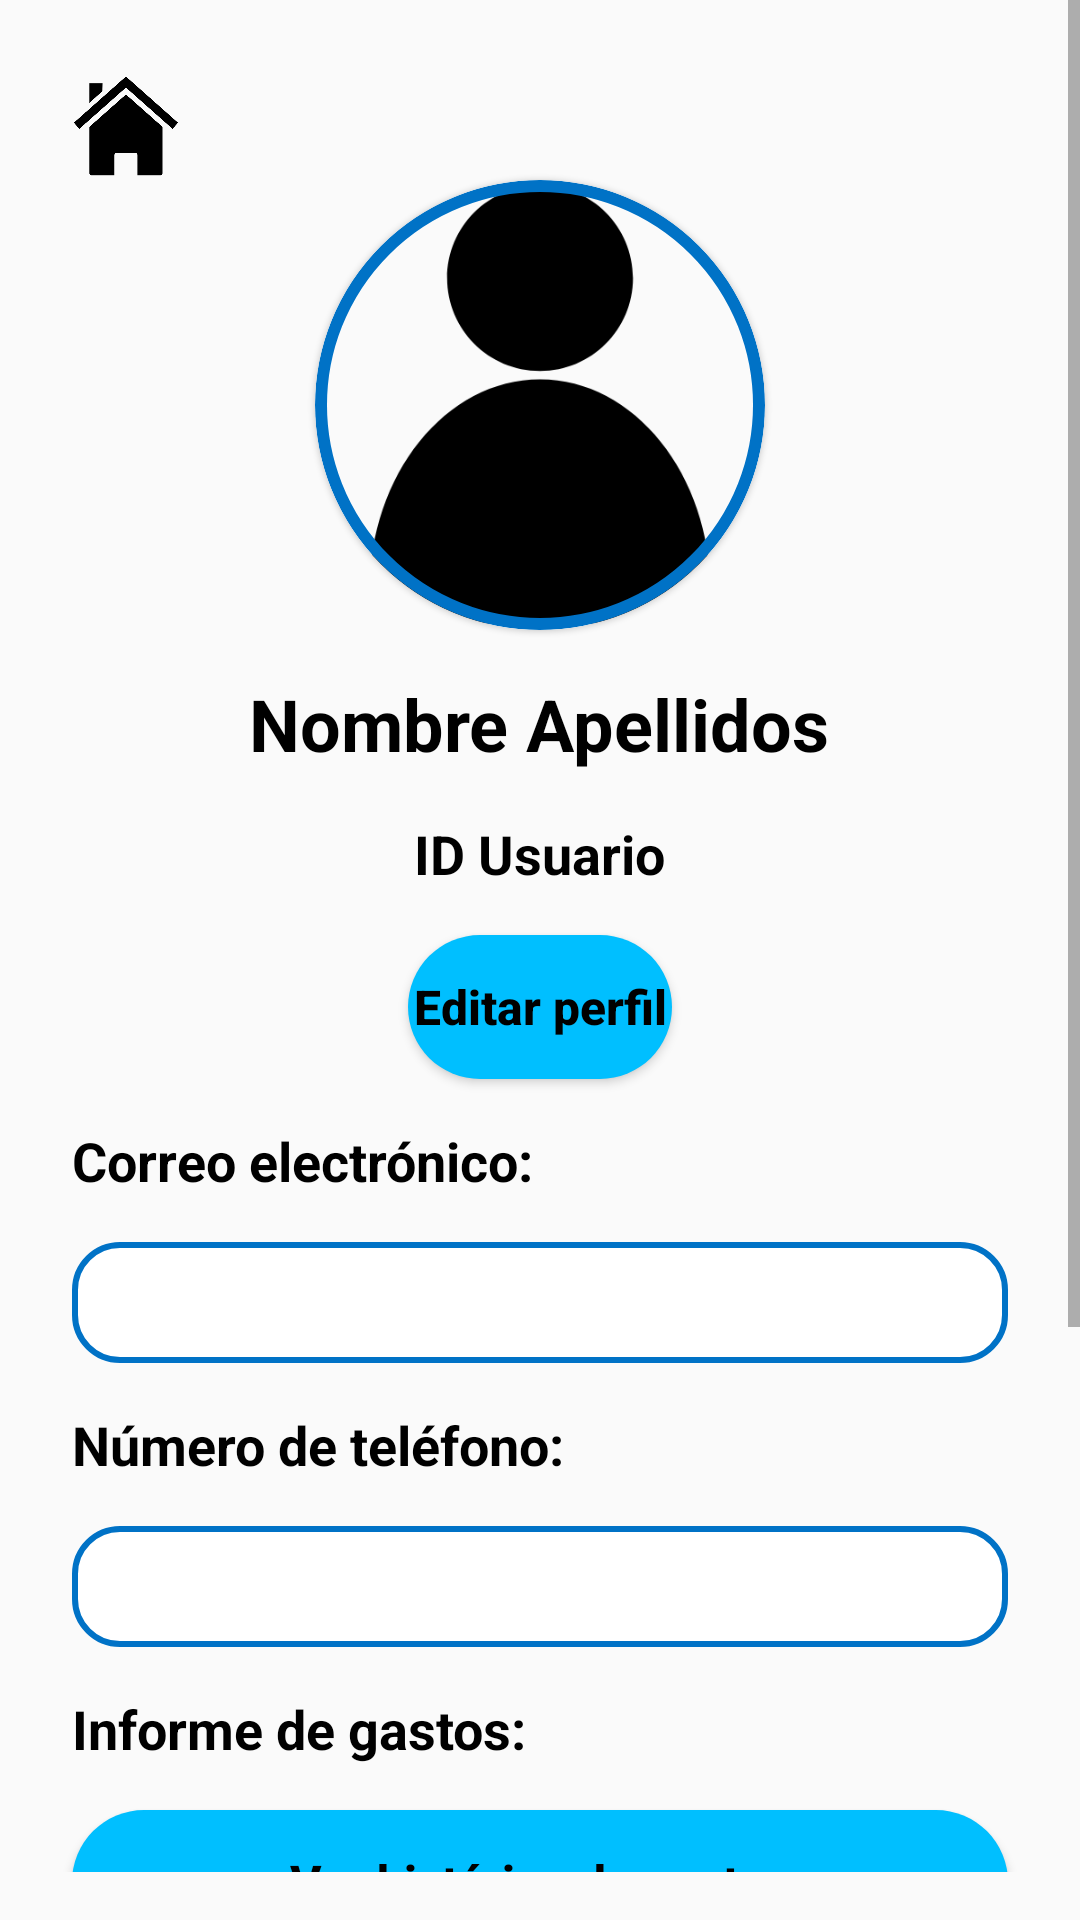

This screen was rendered from an Android layout file. Write that file and the resources it references.
<!-- AndroidManifest.xml: application theme Theme.MoneySplitter -->
<!-- res/layout/activity_profile.xml -->
<?xml version="1.0" encoding="utf-8"?>
<LinearLayout xmlns:android="http://schemas.android.com/apk/res/android"
    xmlns:app="http://schemas.android.com/apk/res-auto"
    xmlns:tools="http://schemas.android.com/tools"
    android:id="@+id/ActivityProfile"
    android:layout_width="match_parent"
    android:layout_height="match_parent"
    android:layout_weight="3"
    android:background="#FAFAFA"
    android:orientation="vertical"
    tools:context=".view.ProfileActivity"
    tools:ignore="ExtraText">

    <ScrollView
        android:layout_width="match_parent"
        android:layout_height="match_parent"
        android:layout_marginBottom="16dp"
        app:layout_constraintBottom_toBottomOf="parent">
        <LinearLayout
            android:layout_width="match_parent"
            android:layout_height="match_parent"
            android:orientation="vertical">
            <ImageButton
                android:id="@+id/imageButtonHome"
                android:layout_width="36dp"
                android:layout_height="36dp"
                android:layout_marginStart="24dp"
                android:layout_marginTop="24dp"
                android:background="@drawable/house_logo"
                android:scaleType="fitCenter" />

            <com.google.android.material.card.MaterialCardView
                android:layout_width="wrap_content"
                android:layout_height="wrap_content"
                android:layout_gravity="center"
                app:cardBackgroundColor="#FAFAFA"
                app:cardCornerRadius="100dp"
                app:cardPreventCornerOverlap="true"
                app:strokeColor="@color/dark_blue"
                app:strokeWidth="4dp">


                <ImageView
                    android:id="@+id/imageView"
                    android:layout_width="150dp"
                    android:layout_height="150dp"
                    android:scaleType="centerCrop"
                    app:srcCompat="@drawable/profile_logo" />
            </com.google.android.material.card.MaterialCardView>

            <TextView
                android:id="@+id/nomText"
                android:layout_width="wrap_content"
                android:layout_height="wrap_content"
                android:layout_gravity="center"
                android:layout_marginStart="10dp"
                android:layout_marginTop="15dp"
                android:layout_marginEnd="10dp"
                android:fontFamily="sans-serif"
                android:text="@string/nomApellidosTxt"
                android:textAlignment="center"
                android:textColor="#000000"
                android:textSize="24dp"
                android:textStyle="bold" />

            <TextView
                android:id="@+id/idText"
                android:layout_width="wrap_content"
                android:layout_height="wrap_content"
                android:layout_gravity="center"
                android:layout_marginStart="10dp"
                android:layout_marginTop="15dp"
                android:layout_marginEnd="10dp"
                android:fontFamily="sans-serif"
                android:text="@string/idText"
                android:textAlignment="center"
                android:textColor="#000000"
                android:textSize="18dp"
                android:textStyle="bold"
                />

            <Button
                android:id="@+id/editProfileButton"
                android:layout_width="wrap_content"
                android:layout_height="wrap_content"
                android:layout_gravity="center"
                android:layout_marginStart="10dp"
                android:layout_marginTop="15dp"
                android:layout_marginEnd="10dp"
                android:background="@drawable/rounded_corners_weak"
                app:backgroundTint="@null"
                android:text="@string/editProfileButtonTxt"
                android:textAllCaps="false"
                android:textColor="#000000"
                android:textSize="16sp"
                android:textStyle="bold"/>

            <TextView
                android:id="@+id/textCorreu"
                android:layout_width="match_parent"
                android:layout_height="wrap_content"
                android:layout_marginStart="24dp"
                android:layout_marginTop="15dp"
                android:layout_marginEnd="24dp"
                android:text="@string/textCorreoElectronico"
                android:textColor="#000000"
                android:textSize="18sp"
                android:textStyle="bold"/>

            <TextView
                android:id="@+id/correu"
                android:layout_width="match_parent"
                android:layout_height="wrap_content"
                android:layout_marginStart="24dp"
                android:layout_marginTop="15dp"
                android:layout_marginEnd="24dp"
                android:textColor="#000000"
                android:textSize="18sp"
                android:textStyle="bold"
                android:background="@drawable/rounded_corners_plain_text"
                android:padding="8sp"/>

            <TextView
                android:id="@+id/textTelefon"
                android:layout_width="match_parent"
                android:layout_height="wrap_content"
                android:layout_marginStart="24dp"
                android:layout_marginTop="15dp"
                android:layout_marginEnd="24dp"
                android:text="@string/textTelefono"
                android:textColor="#000000"
                android:textSize="18sp"
                android:textStyle="bold"/>

            <TextView
                android:id="@+id/telefon"
                android:layout_width="match_parent"
                android:layout_height="wrap_content"
                android:layout_marginStart="24dp"
                android:layout_marginTop="15dp"
                android:layout_marginEnd="24dp"
                android:textColor="#000000"
                android:textSize="18sp"
                android:textStyle="bold"
                android:background="@drawable/rounded_corners_plain_text"
                android:padding="8sp"/>


            <TextView
                android:id="@+id/textGastos"
                android:layout_width="match_parent"
                android:layout_height="wrap_content"
                android:text="@string/informe_de_gastos"
                android:layout_marginStart="24dp"
                android:layout_marginTop="15dp"
                android:layout_marginEnd="24dp"
                android:textColor="#000000"
                android:textSize="18sp"
                android:textStyle="bold"/>

            <Button
                android:id="@+id/buttonGastos"
                android:layout_width="match_parent"
                android:layout_height="wrap_content"
                android:text="@string/ver_hist_rico_de_gastos"
                android:layout_marginStart="24dp"
                android:layout_marginTop="15dp"
                android:layout_marginEnd="24dp"
                android:textSize="16sp"
                android:background="@drawable/rounded_corners_weak"
                app:backgroundTint="@null"
                android:textColor="#000000"
                android:textStyle="bold"
                android:textAllCaps="false"/>

            <TextView
                android:id="@+id/textPagos"
                android:layout_width="match_parent"
                android:layout_height="wrap_content"
                android:text="@string/informe_de_pagos"
                android:layout_marginStart="24dp"
                android:layout_marginTop="15dp"
                android:layout_marginEnd="24dp"
                android:textColor="#000000"
                android:textSize="18sp"
                android:textStyle="bold"/>

            <Button
                android:id="@+id/buttonPagos"
                android:layout_width="match_parent"
                android:layout_height="wrap_content"
                android:text="@string/ver_hist_rico_de_pagos"
                android:layout_marginStart="24dp"
                android:layout_marginTop="15dp"
                android:layout_marginEnd="24dp"
                android:textSize="16sp"
                android:background="@drawable/rounded_corners_weak"
                app:backgroundTint="@null"
                android:textColor="#000000"
                android:textStyle="bold"
                android:textAllCaps="false"/>

            <TextView
                android:id="@+id/textApoyar"
                android:layout_width="match_parent"
                android:layout_height="wrap_content"
                android:text="@string/apoya_nuestro_proyecto"
                android:layout_marginStart="24dp"
                android:layout_marginTop="15dp"
                android:layout_marginEnd="24dp"
                android:textColor="#000000"
                android:textSize="18sp"
                android:textStyle="bold" />

            <Button
                android:id="@+id/buttonApoyar"
                android:layout_width="match_parent"
                android:layout_height="wrap_content"
                android:text="@string/https_web_ub_edu_es"
                android:layout_marginStart="24dp"
                android:layout_marginTop="15dp"
                android:layout_marginBottom="24dp"
                android:layout_marginEnd="24dp"
                android:textSize="16sp"
                android:background="@drawable/rounded_corners_weak"
                app:backgroundTint="@null"
                android:textColor="#000000"
                android:textStyle="bold"
                android:textAllCaps="false"/>
        </LinearLayout>
    </ScrollView>
</LinearLayout>
<!-- resources referenced by this layout -->
<resources>
  <color name="dark_blue">#0072C6</color>
  <!-- drawable house_logo: png bitmap (drawable, 14229 bytes) -->
  <!-- drawable profile_logo: png bitmap (drawable, 14000 bytes) -->
  <!-- drawable rounded_corners_plain_text (drawable) -->
  <?xml version="1.0" encoding="utf-8"?>
  <selector xmlns:android="http://schemas.android.com/apk/res/android">
      <item>
          <shape android:shape="rectangle">
              <corners android:radius="15dp" />
              <solid android:color="#FFFFFF" />
              <stroke android:width="2dp" android:color="#0072C6" />
          </shape>
      </item>
  </selector>
  <!-- drawable rounded_corners_weak (drawable) -->
  <selector xmlns:android="http://schemas.android.com/apk/res/android">
      <item>
          <shape android:shape="rectangle">
              <corners android:radius="50dip" />
              <solid android:color="#00BFFF" />
          </shape>
      </item>
  </selector>
  <string name="apoya_nuestro_proyecto">Apoya nuestro proyecto:</string>
  <string name="editProfileButtonTxt">Editar perfil</string>
  <string name="https_web_ub_edu_es">https://web.ub.edu/es/</string>
  <string name="idText">ID Usuario</string>
  <string name="informe_de_gastos">Informe de gastos:</string>
  <string name="informe_de_pagos">Informe de pagos:</string>
  <string name="nomApellidosTxt">Nombre Apellidos</string>
  <string name="textCorreoElectronico">Correo electrónico:</string>
  <string name="textTelefono">Número de teléfono:</string>
  <string name="ver_hist_rico_de_gastos">Ver histórico de gastos</string>
  <string name="ver_hist_rico_de_pagos">Ver histórico de pagos</string>
  <style name="Theme.MoneySplitter" parent="Theme.MaterialComponents.DayNight.DarkActionBar">
          
          <item name="colorPrimary">@color/soft_blue</item>
          <item name="colorPrimaryVariant">@color/dark_blue</item>
          <item name="colorOnPrimary">@color/white</item>
          
          <item name="colorSecondary">@color/soft_blue</item>
          <item name="colorSecondaryVariant">@color/dark_blue</item>
          <item name="colorOnSecondary">@color/black</item>
          
          <item name="android:statusBarColor">@color/dark_blue</item>
          <item name="android:navigationBarColor">@color/dark_blue</item>
  
  
  
          
      </style>
  <color name="soft_blue">#00BFFF</color>
  <color name="white">#FFFFFFFF</color>
  <color name="black">#FF000000</color>
</resources>
